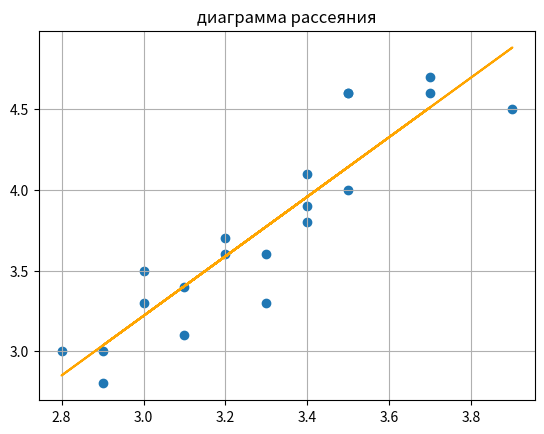

Recreate this plot in Python.
import matplotlib.pyplot as plt
import numpy as np
from statistics import stdev, mean
from math import sqrt

expected = [3.4, 3.1, 3.0, 2.8, 3.7,
            3.5, 2.9, 3.7, 3.5, 3.2,
            3.0, 3.5, 3.3, 3.1, 3.3,
            3.9, 2.9, 3.2, 3.4, 3.4]

real = [4.1, 3.4, 3.3, 3.0, 4.7,
        4.6, 3.0, 4.6, 4.6, 3.6,
        3.5, 4.0, 3.6, 3.1, 3.3,
        4.5, 2.8, 3.7, 3.8, 3.9]


# 1) построить диаграмму рассеяния
# (x – ожидаемая, y – полученная оценка),
#  добавить линию тренда (использовать линейную функцию)
def build_diagram(x, y):
    z = np.polyfit(x, y, 1)
    p = np.poly1d(z)
    plt.scatter(x, y)
    plt.plot(x, p(x), color='orange')
    plt.grid(True)
    plt.title('диаграммa рассеяния')
    plt.show()

# 2) рассчитайте линейный коэффициент корреляции Пирсона,
#  оцените его значимость при α=0,05;


def koef_pirsona(x, y):
    # x,y - list of values
    avg_x = mean(x)
    avg_y = mean(y)
    std_x = stdev(x)
    std_y = stdev(y)
    avg_xy = mean([i*j for i, j in zip(x, y)])
    result = (avg_xy - avg_x * avg_y) / (std_x * std_y)
    return result

# 3) проверить гипотезу о равенстве средних значений этих
#  двух наборов данных (ожидаемая и получаемая оценки)
# с помощью t-критерия Стьюдента для связных выборок


def t_test(x, y):
    # средняя разность значений
    avg_d = mean(x) - mean(y)
    # cтандартное отклонение разностей
    std_d = stdev(x) - stdev(y)
    # количество наблюдений
    n = 20
    t = avg_d / (std_d / sqrt(n))
    return t


k_pirsona = koef_pirsona(expected, real)
t_test = t_test(expected, real)
print('коэффициент корреляции Пирсона: {}\nt-критерия Стьюдента: {}'.format(k_pirsona, t_test))
build_diagram(expected, real)

